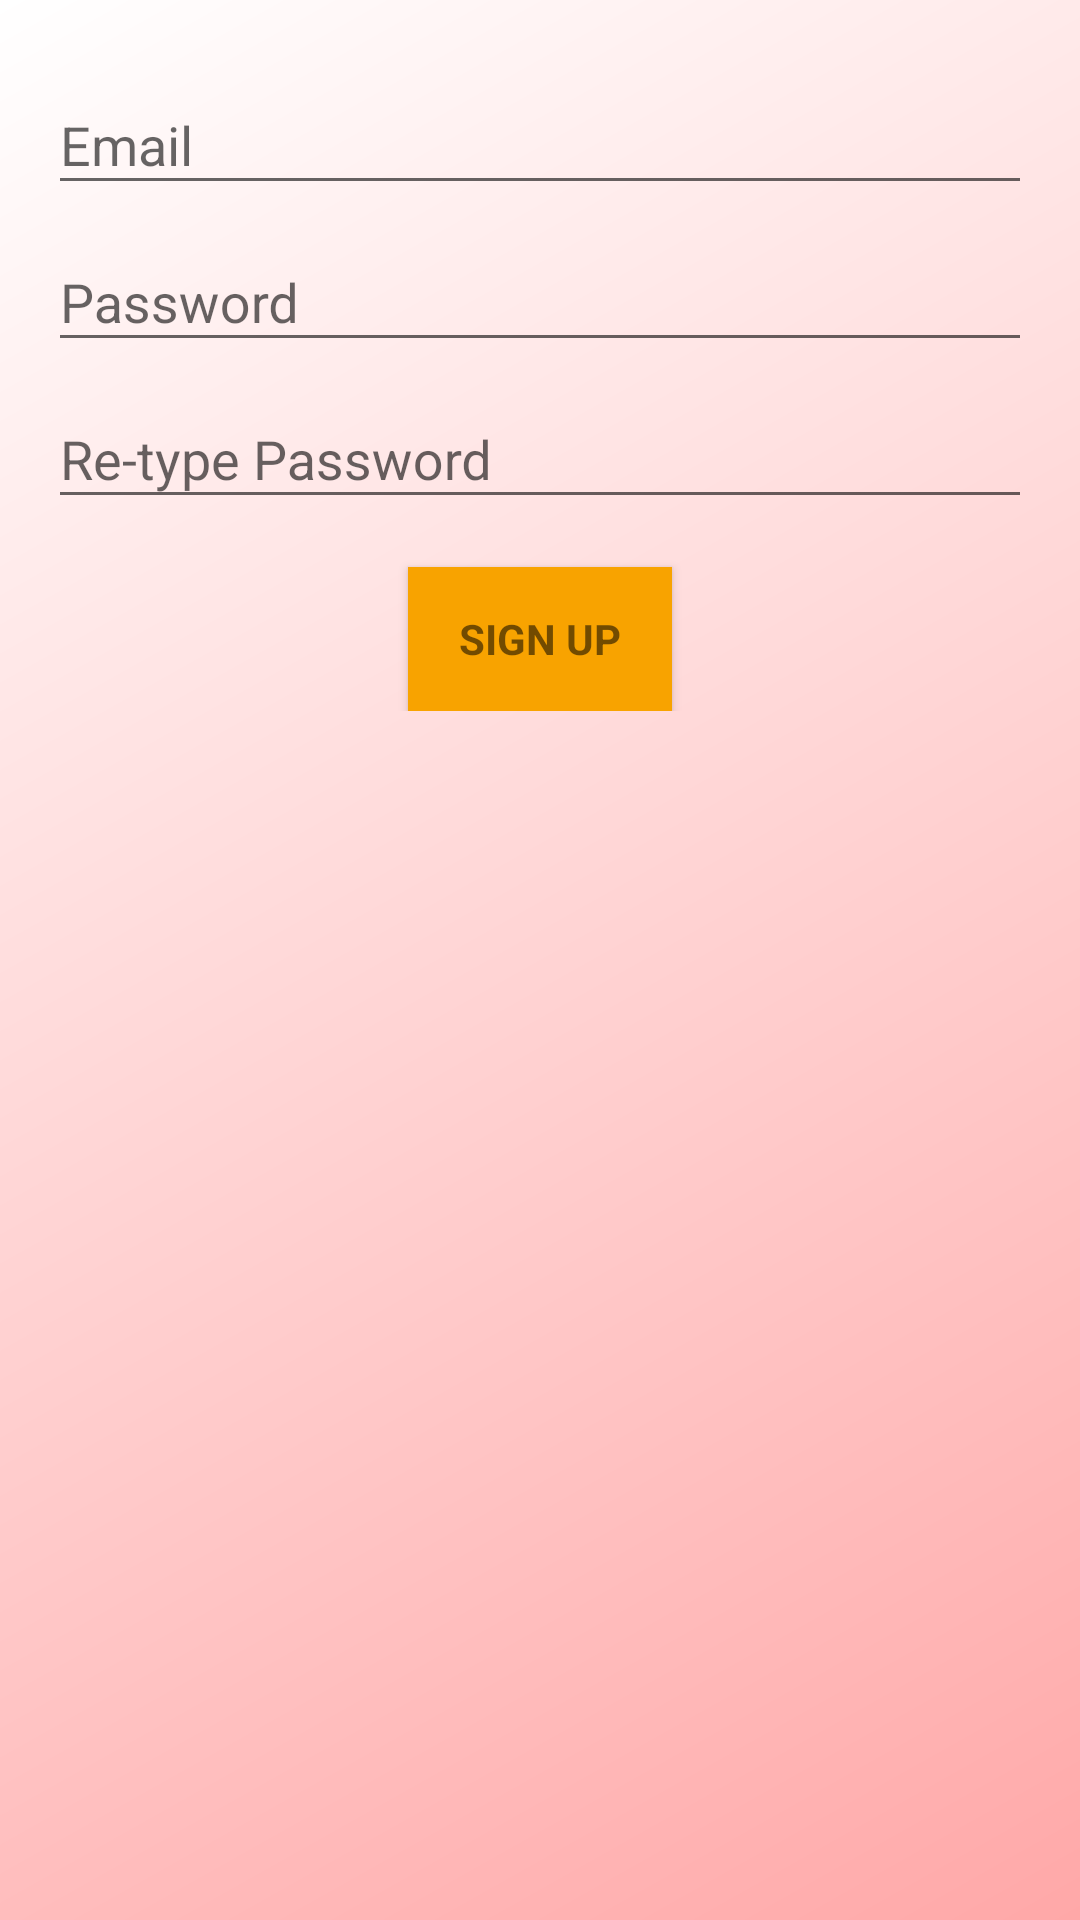

Here is an Android app screen rendered from its layout file. Give the layout XML and the strings, colors and styles it references.
<!-- AndroidManifest.xml: application theme AppTheme -->
<!-- res/layout/activity_signup.xml -->
<?xml version="1.0" encoding="utf-8"?>
<LinearLayout xmlns:android="http://schemas.android.com/apk/res/android"
    xmlns:tools="http://schemas.android.com/tools"
    android:layout_width="match_parent"
    android:layout_height="match_parent"
    android:gravity="center_horizontal"
    android:orientation="vertical"
    android:background="@drawable/homescreen_background"
    android:paddingBottom="@dimen/activity_vertical_margin"
    android:paddingLeft="@dimen/activity_horizontal_margin"
    android:paddingRight="@dimen/activity_horizontal_margin"
    android:paddingTop="@dimen/activity_vertical_margin">

    
    <ProgressBar
        android:id="@+id/login_progress"
        style="?android:attr/progressBarStyleLarge"
        android:layout_width="wrap_content"
        android:layout_height="wrap_content"
        android:layout_marginBottom="8dp"
        android:visibility="gone"/>

    <ScrollView
        android:layout_width="match_parent"
        android:layout_height="match_parent">

        <LinearLayout
            android:id="@+id/email_login_form"
            android:layout_width="match_parent"
            android:layout_height="wrap_content"
            android:orientation="vertical">

            <android.support.design.widget.TextInputLayout
                android:layout_width="match_parent"
                android:layout_height="wrap_content">

                <AutoCompleteTextView
                    android:id="@+id/user_sign_up_email"
                    android:layout_width="match_parent"
                    android:layout_height="wrap_content"
                    android:hint="@string/prompt_email"
                    android:inputType="textEmailAddress"
                    android:maxLines="1"
                    android:singleLine="true"/>

            </android.support.design.widget.TextInputLayout>

            <android.support.design.widget.TextInputLayout
                android:layout_width="match_parent"
                android:layout_height="wrap_content">

                <EditText
                    android:id="@+id/user_sign_up_password"
                    android:layout_width="match_parent"
                    android:layout_height="wrap_content"
                    android:hint="@string/prompt_password"
                    android:imeActionId="@+id/login"
                    android:imeActionLabel="@string/action_sign_in_short"
                    android:imeOptions="actionUnspecified"
                    android:inputType="textPassword"
                    android:maxLines="1"
                    android:singleLine="true"/>

            </android.support.design.widget.TextInputLayout>

            <android.support.design.widget.TextInputLayout
                android:layout_width="match_parent"
                android:layout_height="wrap_content">

                <AutoCompleteTextView
                    android:id="@+id/user_sign_up_reenter_password"
                    android:layout_width="match_parent"
                    android:layout_height="wrap_content"
                    android:hint="Re-type Password"
                    android:inputType="textEmailAddress"
                    android:maxLines="1"
                    android:singleLine="true"/>

            </android.support.design.widget.TextInputLayout>

            <Button
                android:id="@+id/user_register_button"
                style="?android:textAppearanceSmall"
                android:layout_width="wrap_content"
                android:layout_gravity="center_horizontal"
                android:background="@color/colorAccent"
                android:layout_height="wrap_content"
                android:layout_marginTop="16dp"
                android:text="Sign Up"
                android:textStyle="bold"/>


        </LinearLayout>
    </ScrollView>
</LinearLayout>
<!-- resources referenced by this layout -->
<resources>
  <color name="colorAccent">#f8a300</color>
  <dimen name="activity_horizontal_margin">16dp</dimen>
  <dimen name="activity_vertical_margin">16dp</dimen>
  <!-- drawable homescreen_background (drawable) -->
  <?xml version="1.0" encoding="utf-8"?>
  <shape xmlns:android="http://schemas.android.com/apk/res/android" android:shape="rectangle" >
      <gradient
          android:type="linear"
          android:startColor="#FFffffff"
          android:endColor="#FFFFA8A8"
          android:angle="315"/>
  </shape>
  <string name="action_sign_in_short">Sign in</string>
  <string name="prompt_email">Email</string>
  <string name="prompt_password">Password </string>
  <style name="AppTheme" parent="Base.Theme.AppCompat.Light.DarkActionBar">
          
          <item name="colorPrimary">@color/colorPrimary</item>
          <item name="colorPrimaryDark">@color/colorPrimaryDark</item>
          <item name="colorAccent">@color/colorAccent</item>
      </style>
  <color name="colorPrimary">#D32F2F</color>
  <color name="colorPrimaryDark">#000000</color>
</resources>
